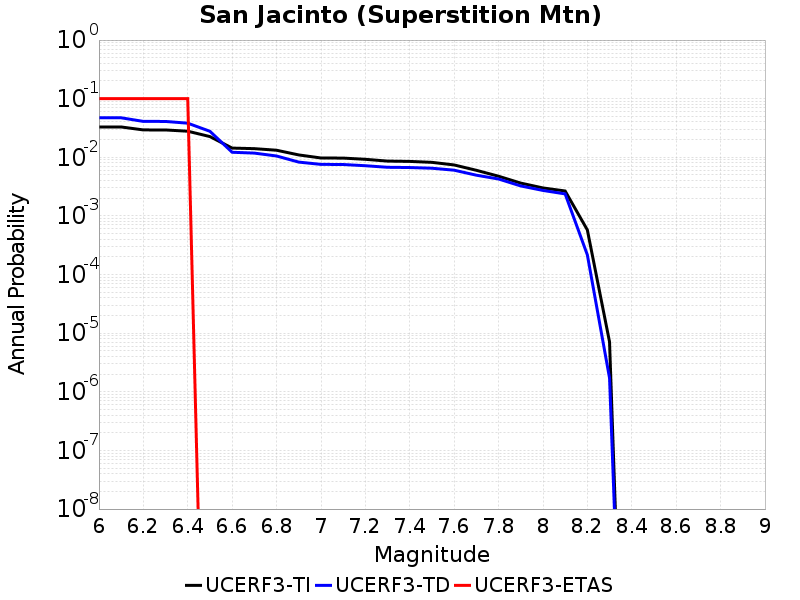

The data file committed next to this chart (first rows):
Magnitude, UCERF3-TI Prob, UCERF3-TD Prob, UCERF3-ETAS Prob
6.0, 0.03294, 0.04722, 0.1
6.1, 0.03294, 0.04722, 0.1
6.2, 0.02932, 0.04098, 0.1
6.3, 0.02927, 0.0409, 0.1
6.4, 0.02787, 0.03821, 0.1
6.5, 0.02257, 0.02778, 0.0
6.6, 0.01436, 0.01219, 0.0
6.7, 0.01405, 0.0118, 0.0
6.8, 0.01321, 0.01053, 0.0
6.9, 0.01098, 0.008287, 0.0
7.0, 0.009738, 0.007575, 0.0
7.1, 0.009699, 0.007538, 0.0
7.2, 0.009247, 0.007186, 0.0
7.3, 0.008616, 0.006759, 0.0
7.4, 0.008514, 0.006691, 0.0
7.5, 0.008206, 0.006514, 0.0
7.6, 0.007407, 0.006029, 0.0
7.7, 0.006006, 0.004955, 0.0
7.8, 0.004757, 0.004267, 0.0
7.9, 0.003632, 0.003248, 0.0
8.0, 0.003003, 0.002722, 0.0
8.1, 0.002664, 0.002376, 0.0
8.2, 5.777599E-4, 2.1698378E-4, 0.0
8.3, 7.0881174E-6, 1.7181866E-6, 0.0
